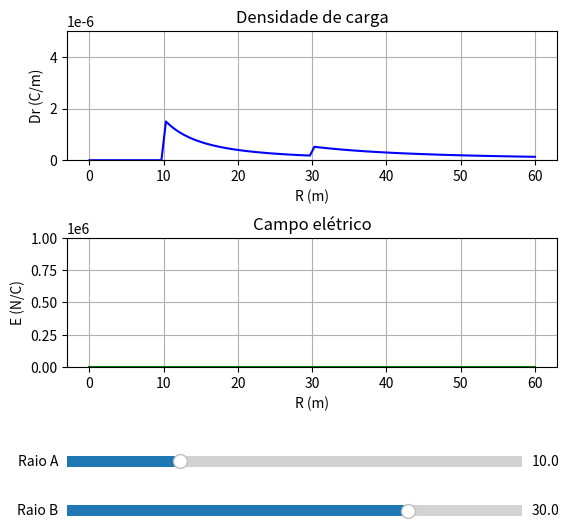

Generate this figure with matplotlib:
import numpy as np
import matplotlib.pyplot as plt
from matplotlib.widgets import Slider

# range da distância
R = np.linspace(0, 60, 100)

# Valores das cargas (Coulombs)
Qa = 0.002
Qb = 0.004

# Valores iniciais dos raios (metros)
a = 10
b = 30


def densidadecampoeletrico(Q, R, const=False):
    if const == False:
        epsilon0 = 1
    else:
        epsilon0 = 8.854 * 10 ** (-12)
    k = 1 / (4 * np.pi * epsilon0)
    densidade = k * Q / (R ** 2)
    return densidade


# Lista que vai armazenar os valores de densidades
def PreencheDensidade(a, b, const=False):
    Dr = []
    for i in R:
        if a < b:
            if i < a:
                Dr.append(0)
            elif i <= b:
                Dr.append(densidadecampoeletrico(Qa, i, const))
            else:
                Dr.append(densidadecampoeletrico(Qa + Qb, i, const))
        else:
            if i < b:
                Dr.append(0)
            elif i <= a:
                Dr.append(densidadecampoeletrico(Qb, i, const))
            else:
                Dr.append(densidadecampoeletrico(Qa + Qb, i, const))
    return np.array(Dr)


figura, (eixo1, eixo2) = plt.subplots(2, 1, figsize=(7, 7))
plt.subplots_adjust(left=0.2, bottom=0.40, hspace=0.6)  #espaço extra para os botões deslizantes

#configuração do gráfico da densidade
linha1, = eixo1.plot(R, PreencheDensidade(a, b), color='b')
eixo1.set_xlabel('R (m)', size=10)
eixo1.set_ylabel('Dr (C/m)', size=10)
eixo1.set_title('Densidade de carga')
eixo1.set_ylim(0, 5e-6)
eixo1.grid(True)

# Configuração do gráfico do campo elétrico
linha2, = eixo2.plot(R, PreencheDensidade(a, b), color='g')
eixo2.set_xlabel('R (m)', size=10)
eixo2.set_ylabel('E (N/C)', size=10)
eixo2.set_title('Campo elétrico')
eixo2.set_ylim(0, 1e6)
eixo2.grid(True)

###_____BOTÕES DESLIZANTES_____###
#Deslizante 1 - raio da esfera A
eixo1_raioa = plt.axes([0.2, 0.25, 0.65, 0.03])
slider_raioa = Slider(eixo1_raioa, 'Raio A', 0.1, 40, valinit=a)

#Deslizante 2 - raio da esfera B
eixo1_raiob = plt.axes([0.2, 0.18, 0.65, 0.03])
slider_raiob = Slider(eixo1_raiob, 'Raio B', 0.1, 40, valinit=b)


###___Função que vai atualizar o gráfico___###
def atualizar(val):
    raioa = slider_raioa.val
    raiob = slider_raiob.val
    linha1.set_ydata(PreencheDensidade(raioa, raiob))
    linha2.set_ydata(PreencheDensidade(raioa, raiob, True))
    figura.canvas.draw_idle()


# Conecta os slides à função
slider_raioa.on_changed(atualizar)
slider_raiob.on_changed(atualizar)

#plt.tight_layout()
plt.show()
